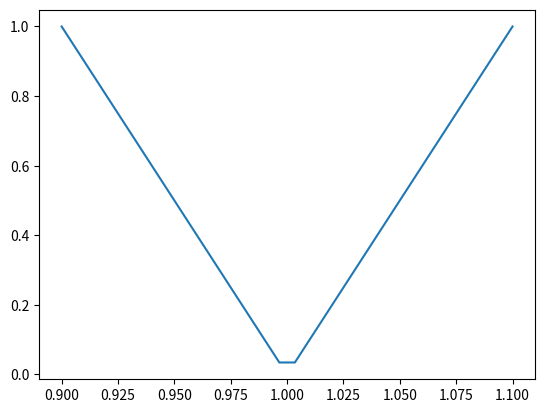

Write the Python code that produced this figure.
import numpy as np
import matplotlib.pyplot as plt


def bowl(vs, v_ref=1.0, scale=.1):
    def normal(v, loc, scale):
        return 1 / np.sqrt(2 * np.pi * scale**2) * np.exp( - 0.5 * np.square(v - loc) / scale**2 )
    def _bowl(v):
        if np.abs(v-v_ref) > 0.05:
            return 2 * np.abs(v-v_ref) - 0.095
        else:
            return - 0.01 * normal(v, v_ref, scale) + 0.04
    return np.array([_bowl(v)*10 for v in vs])



def bump(vs):
    def _bump(v):
        if np.abs(v) < 1:
            return np.exp( - 1 / (1 - v**4) )
        elif 1 < v < 3:
            return np.exp( - 1 / (1 - ( v - 2 )**4 ) )
        else:
            return 0.0
    return np.array([_bump(v)*19 for v in vs])


def courant_beltrami(vs, v_lower=0.95, v_upper=1.05):
    def _courant_beltrami(v):
        return np.square(max(0, v - v_upper)) + np.square(max(0, v_lower - v))
    return np.array([_courant_beltrami(v)*10 for v in vs])

def l1(vs, v_ref=1.0):
    def _l1(v):
        return np.abs( v - v_ref )
    return np.array([_l1(v)*10 for v in vs])

def l2(vs, v_ref=1.0):
    def _l2(v):
        return (2 * np.square(v - v_ref))
    return np.array([_l2(v)*50 for v in vs])

Voltage_barrier = dict(
    l1=l1,
    l2=l2,
    bowl=bowl,
    bump=bump,
    courant_beltrami=courant_beltrami
)

if __name__ == "__main__":
    #plot_voltage_barrier(Voltage_Barrier["l1"], 0.5, 0.5)
    # plot voltage barier
    vs = np.linspace(0.9, 1.1, 30)
    #random shuffle
    # np.random.shuffle(vs)
    y = l1(vs)
    print(y)
    plt.plot(vs, y)
    plt.show()
